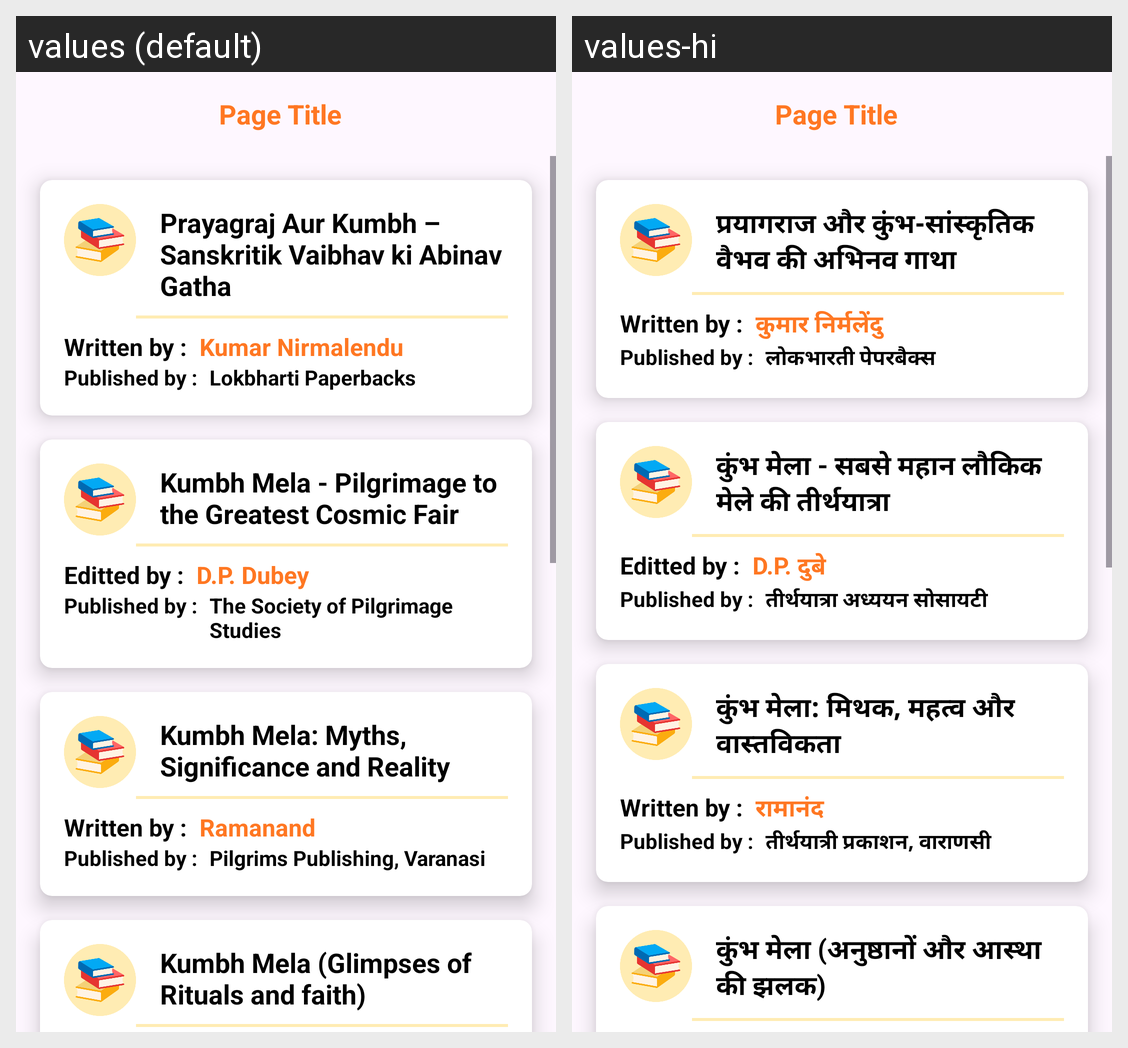

The same Android screen rendered under two of its app's locales, left to right. List the strings drawn on it with the default value and each locale's translation.
Android screen res/layout/fragment_books_on_maha_kumbh.xml rendered under 2 locales, left to right: values (default), values-hi. Device: Nexus 5 (rendered at 1080×1920; each locale shown at half size, 540×960, under a caption strip naming it); theme Theme.MahaKumbhMelaDishaNirdesh.
Strings drawn on this screen, with the default value and each locale's value (text and hints the layout hard-codes, and strings that could not be matched under every locale, appear in the picture but are not listed):

book1
  values: Prayagraj Aur Kumbh – Sanskritik Vaibhav ki Abinav Gatha
  values-hi: प्रयागराज और कुंभ-सांस्कृतिक वैभव की अभिनव गाथा

kumar_nirmalendu
  values: Kumar Nirmalendu
  values-hi: कुमार निर्मलेंदु

lokbharti_paperbacks
  values: Lokbharti Paperbacks
  values-hi: लोकभारती पेपरबैक्स

book2
  values: Kumbh Mela - Pilgrimage to the Greatest Cosmic Fair
  values-hi: कुंभ मेला - सबसे महान लौकिक मेले की तीर्थयात्रा

d_p_dubey
  values: D.P. Dubey
  values-hi: D.P. दुबे

publisher2
  values: The Society of Pilgrimage Studies
  values-hi: तीर्थयात्रा अध्ययन सोसायटी

book3
  values: Kumbh Mela: Myths, Significance and Reality
  values-hi: कुंभ मेला: मिथक, महत्व और वास्तविकता

author3
  values: Ramanand
  values-hi: रामानंद

publisher3
  values: Pilgrims Publishing, Varanasi
  values-hi: तीर्थयात्री प्रकाशन, वाराणसी

book4
  values: Kumbh Mela (Glimpses of Rituals and faith)
  values-hi: कुंभ मेला (अनुष्ठानों और आस्था की झलक)

publisher4
  values: Pilgrims Publishing, Varanasi
  values-hi: तीर्थयात्री प्रकाशन, वाराणसी

publisher5
  values: Pilgrims Publishing, Varanasi
  values-hi: तीर्थयात्री प्रकाशन, वाराणसी
